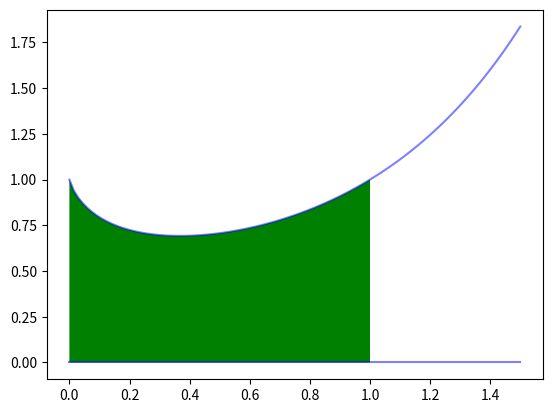

Recreate this plot in Python.
# [redacted]
#function integral to calculate area of curve and x axis
import numpy as np
import matplotlib.pyplot as plt

def softmaxFuc(x):
    #x = [2.0, 2.0, 2.0, 2.0, 2.0, 2.0]
    softmax = np.exp(x)/np.sum(np.exp(x))
    print(softmax)
    print(np.sum(softmax))
    return softmax

def plot(x,y):
    plt.plot(x,y)
    plt.show()

def fun(x):
    #return x
    #return x**2
    #return np.sqrt(1-x**2)   #y=sqrt(1-x**2)  #circle equations calculate pi
    #return np.exp(x)
    #return 1/(1 + np.power(np.e,-1*x))
    return np.power(x,x)

def IntegralFuc():
    """calculate area y=x^2  form x = 0 to 1
    divide 0~1 to N shares,  erevy part considered as a rectangle.
    """
    N = 100000
    s = 0
    for i in range(N):
        x = 1/N
        y = fun(i/N)
        s += x*y

    print(s)
    #pi = s*4 #when fuc = np.sqrt(1-x**2)
    #print(pi)
    return s

def fillColor():
    x = np.linspace(0,1.5, 100)

    y1 = np.zeros(len(x))
    y2 = fun(x)
    #new_ticks = np.linspace(0,2,5)
    #print(new_ticks)
    #plt.xticks(new_ticks)

    plt.plot(x,y1,c='b',alpha=0.5)
    plt.plot(x,y2,c='b',alpha=0.5)

    plt.fill_between(x,y1,y2,where=x<=1,facecolor='green')
    #plt.grid(True)
    plt.show()

def main():
    IntegralFuc()
    fillColor()

    #x = np.linspace(-5,5, 50)
    #y = fun(x)
    #y = softmaxFuc(x)
    #plot(x,y)

if __name__ == '__main__':
    main()
